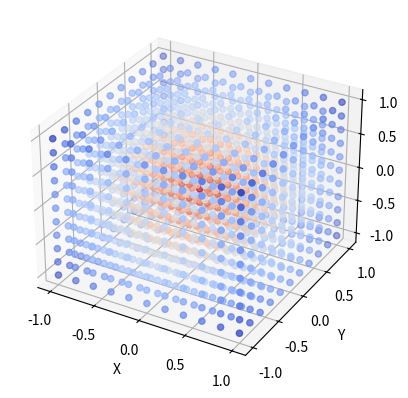

Python code for this plot:
import matplotlib.pyplot as plt
import numpy as np
from scipy.spatial import KDTree
import numpy as np
import matplotlib.pyplot as plt
import random


class UnionFind:
    def __init__(self):
        self.parent = {}

    def find(self, x):
        if x not in self.parent:
            self.parent[x] = x
        elif self.parent[x] != x:
            self.parent[x] = self.find(self.parent[x])
        return self.parent[x]

    def union(self, x, y):
        self.parent[self.find(x)] = self.find(y)


class Naive_SDF:
    def __init__(self, point_cloud):
        self.point_cloud = point_cloud
        self.kdtree = KDTree(point_cloud)
        self.normals = []
        self.MST = None
        self._compute_normals(point_cloud, 10)

    def render_figure(self):
        fig = plt.figure()
        ax = fig.add_subplot(111, projection='3d')
        ax.scatter(self.point_cloud[:, 0], self.point_cloud[:, 1],
                   self.point_cloud[:, 2], c='b', marker='o')
        ax.set_xlabel('X')
        ax.set_ylabel('Y')
        ax.set_zlabel('Z')

        # Plotting the normals
        for i in range(len(self.point_cloud)):
            start = self.point_cloud[i]
            end = self.point_cloud[i] + self.normals[i]
            ax.plot([start[0], end[0]], [start[1], end[1]],
                    [start[2], end[2]], c='r')
        # Plotting the minimum spanning tree edges
        # for edge in self.MST:
        #     start = self.point_cloud[edge[0]]
        #     end = self.point_cloud[edge[1]]
        #     ax.plot([start[0], end[0]], [start[1], end[1]],
        #             [start[2], end[2]], c='g')
        # Labeling the points
        # for i in range(len(self.point_cloud)):
        #     ax.text(self.point_cloud[i, 0], self.point_cloud[i, 1],
        #             self.point_cloud[i, 2], str(i), color='black')

        plt.show()

    def plot_sdf(self, resolution=10):
        # Generate grid points
        x = np.linspace(np.min(self.point_cloud[:, 0]), np.max(
            self.point_cloud[:, 0]), resolution+1)
        y = np.linspace(np.min(self.point_cloud[:, 1]), np.max(
            self.point_cloud[:, 1]), resolution+1)
        z = np.linspace(np.min(self.point_cloud[:, 2]), np.max(
            self.point_cloud[:, 2]), resolution+1)

        xx, yy, zz = np.meshgrid(x, y, z)
        grid_points = np.column_stack((xx.ravel(), yy.ravel(), zz.ravel()))

        # Compute SDF for each grid point
        sdf_values = np.array([self._get_point_sdf(point)
                              for point in grid_points])

        # Reshape SDF values to match grid shape
        sdf_values = sdf_values.reshape(xx.shape)
        # Compute the color for each grid point based on SDF values
        colors = sdf_values.flatten()
        # Normalize the colors to range from 0 to 1
        colors = (colors - np.min(colors)) / (np.max(colors) - np.min(colors))

        # Plot SDF as a scatter plot with varying colors
        fig = plt.figure()
        ax = fig.add_subplot(111, projection='3d')
        ax.scatter(grid_points[:, 0], grid_points[:, 1],
                   grid_points[:, 2], c=colors, cmap='coolwarm', marker='o')
        ax.set_xlabel('X')
        ax.set_ylabel('Y')
        ax.set_zlabel('Z')
        plt.show()

    def _get_point_sdf(self, point):
        # get the nearest point and its normal
        nearest_point_index = self.kdtree.query(point)[1]
        nearest_point = self.point_cloud[nearest_point_index]
        normal = self.normals[nearest_point_index]
        # compute the signed distance
        sdf = np.dot(point - nearest_point, normal)

        return sdf

    def _compute_normals(self, point_cloud, k: int):
        # * fit local plane and get normal
        for i in range(len(point_cloud)):
            # get k nearest neighbors
            neighbor_index = self.kdtree.query(point_cloud[i], k)[1]
            neighbor_points = point_cloud[neighbor_index]
            # find centroid
            centroid = np.mean(neighbor_points, axis=0)
            # compute covariance matrix
            covariance_matrix = np.cov(neighbor_points, rowvar=False)
            # get eigenvalues and eigenvectors
            eigenvalues, eigenvectors = np.linalg.eig(covariance_matrix)
            # get normal, which is the minimum eigenvector
            normal = eigenvectors[:, np.argmin(eigenvalues)]/np.linalg.norm(
                eigenvectors[:, np.argmin(eigenvalues)]) * random.choice([1, -1])
            self.normals.append(normal)

        # * orient normals
        # build edge graph
        # set the nearest 4 neighbors as the edge
        edge_graph = {}
        for i in range(len(point_cloud)):
            neighbor_index = self.kdtree.query(point_cloud[i], 5)[1][1:]
            if i not in edge_graph:
                edge_graph[i] = list(neighbor_index)
            else:
                edge_graph[i] += list(neighbor_index)
            for j in neighbor_index:
                if j not in edge_graph:
                    edge_graph[j] = []
                edge_graph[j].append(i)
        # define edge weight
        edge_weight = {}
        for i in range(len(point_cloud)):
            for j in edge_graph[i]:
                if (j, i) in edge_weight:
                    continue
                edge_weight[(i, j)] = 1 - \
                    abs(np.dot(self.normals[i], self.normals[j]))
        # normal propagation
        mst = self._minimum_spanning_tree(edge_graph, edge_weight)
        self.MST = mst
        stack = []
        stack.append(0)
        while stack:
            u = stack.pop()
            for v in edge_graph[u]:
                if (u, v) in mst or (v, u) in mst:
                    stack.append(v)
                    if (u, v) in mst:
                        mst.remove((u, v))
                    else:
                        mst.remove((v, u))
                    if np.dot(self.normals[u], self.normals[v]) < 0:
                        self.normals[v] = - self.normals[v]

    def _minimum_spanning_tree(self, edge_graph: dict, edge_weight: dict) -> list:
        # * Kruskal's algorithm
        edges = sorted(edge_weight.keys(), key=lambda x: edge_weight[x])
        mst = []
        uf = UnionFind()
        for edge in edges:
            u, v = edge
            if uf.find(u) != uf.find(v):
                uf.union(u, v)
                mst.append(edge)

        return mst

# test


def generate_sphere_point_cloud(radius, num_points):
    theta = np.random.uniform(0, 2*np.pi, num_points)
    phi = np.random.uniform(0, np.pi, num_points)

    x = radius * np.sin(phi) * np.cos(theta)
    y = radius * np.sin(phi) * np.sin(theta)
    z = radius * np.cos(phi)

    point_cloud = np.column_stack((x, y, z))
    return point_cloud


def generate_plane_point_cloud(width, height, num_points):
    x = np.random.uniform(0, width, num_points)
    y = np.random.uniform(0, height, num_points)
    z = np.zeros(num_points)
    point_cloud = np.column_stack((x, y, z))
    return point_cloud


if __name__ == '__main__':

    radius = 1.0
    num_points = 1000
    point_cloud = generate_sphere_point_cloud(radius, num_points)
    # point_cloud = generate_plane_point_cloud(2, 2, num_points)
    sdf = Naive_SDF(point_cloud)
    # sdf.render_figure()
    sdf.plot_sdf()
